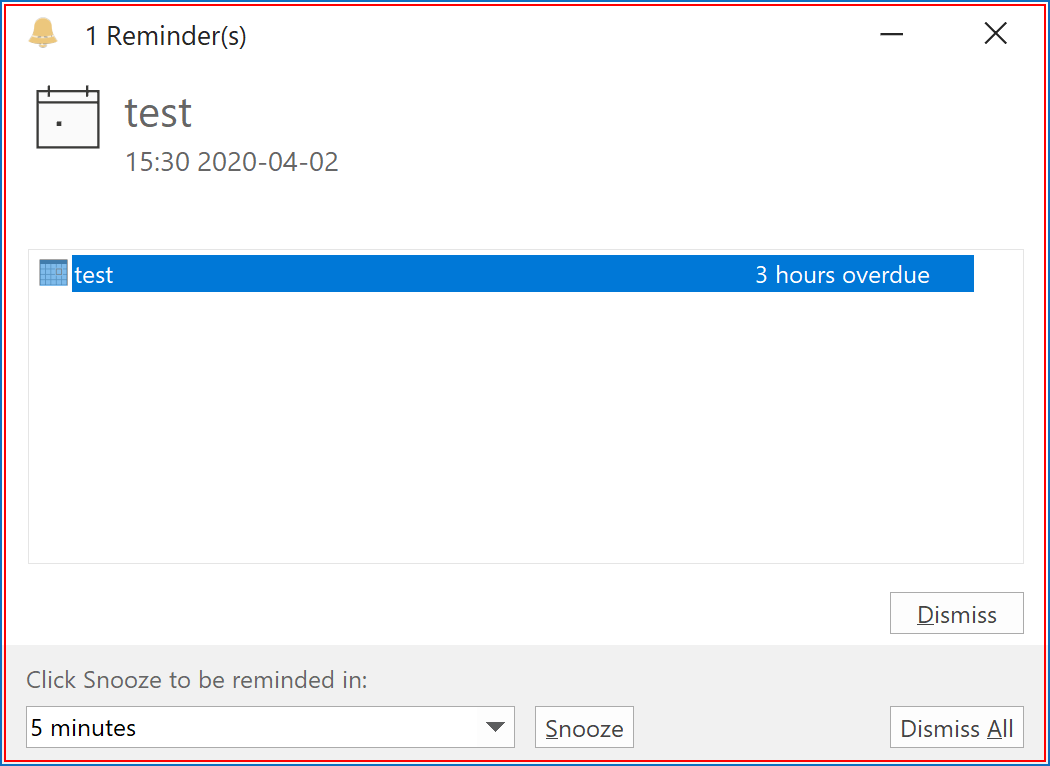
Task: Demo Scalability Framework library
Workflow: OpenOutlookIfNecessary

Step 1 [then]: Find Element 'Group  SearchControlsRo...' on the dialog in window '*Reminder(s)*' (outlook.exe)

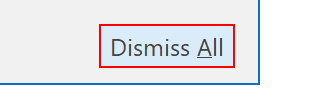
Step 2: click in window '1 Reminder(s)' (outlook.exe)

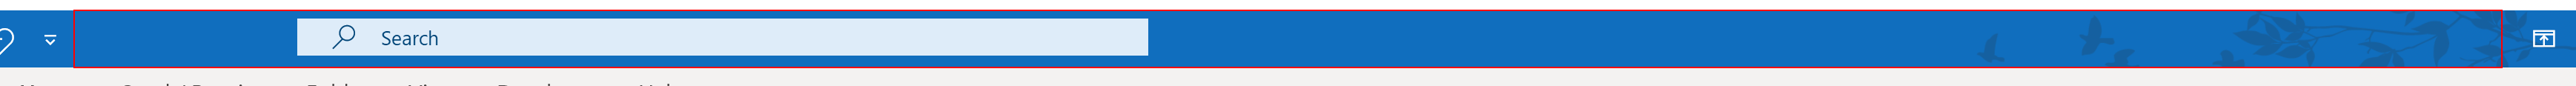
Step 3 [then]: Find Element 'Group  SearchControlsRo...' on the element in window '*Outlook' (outlook.exe) (repeated 2 times)